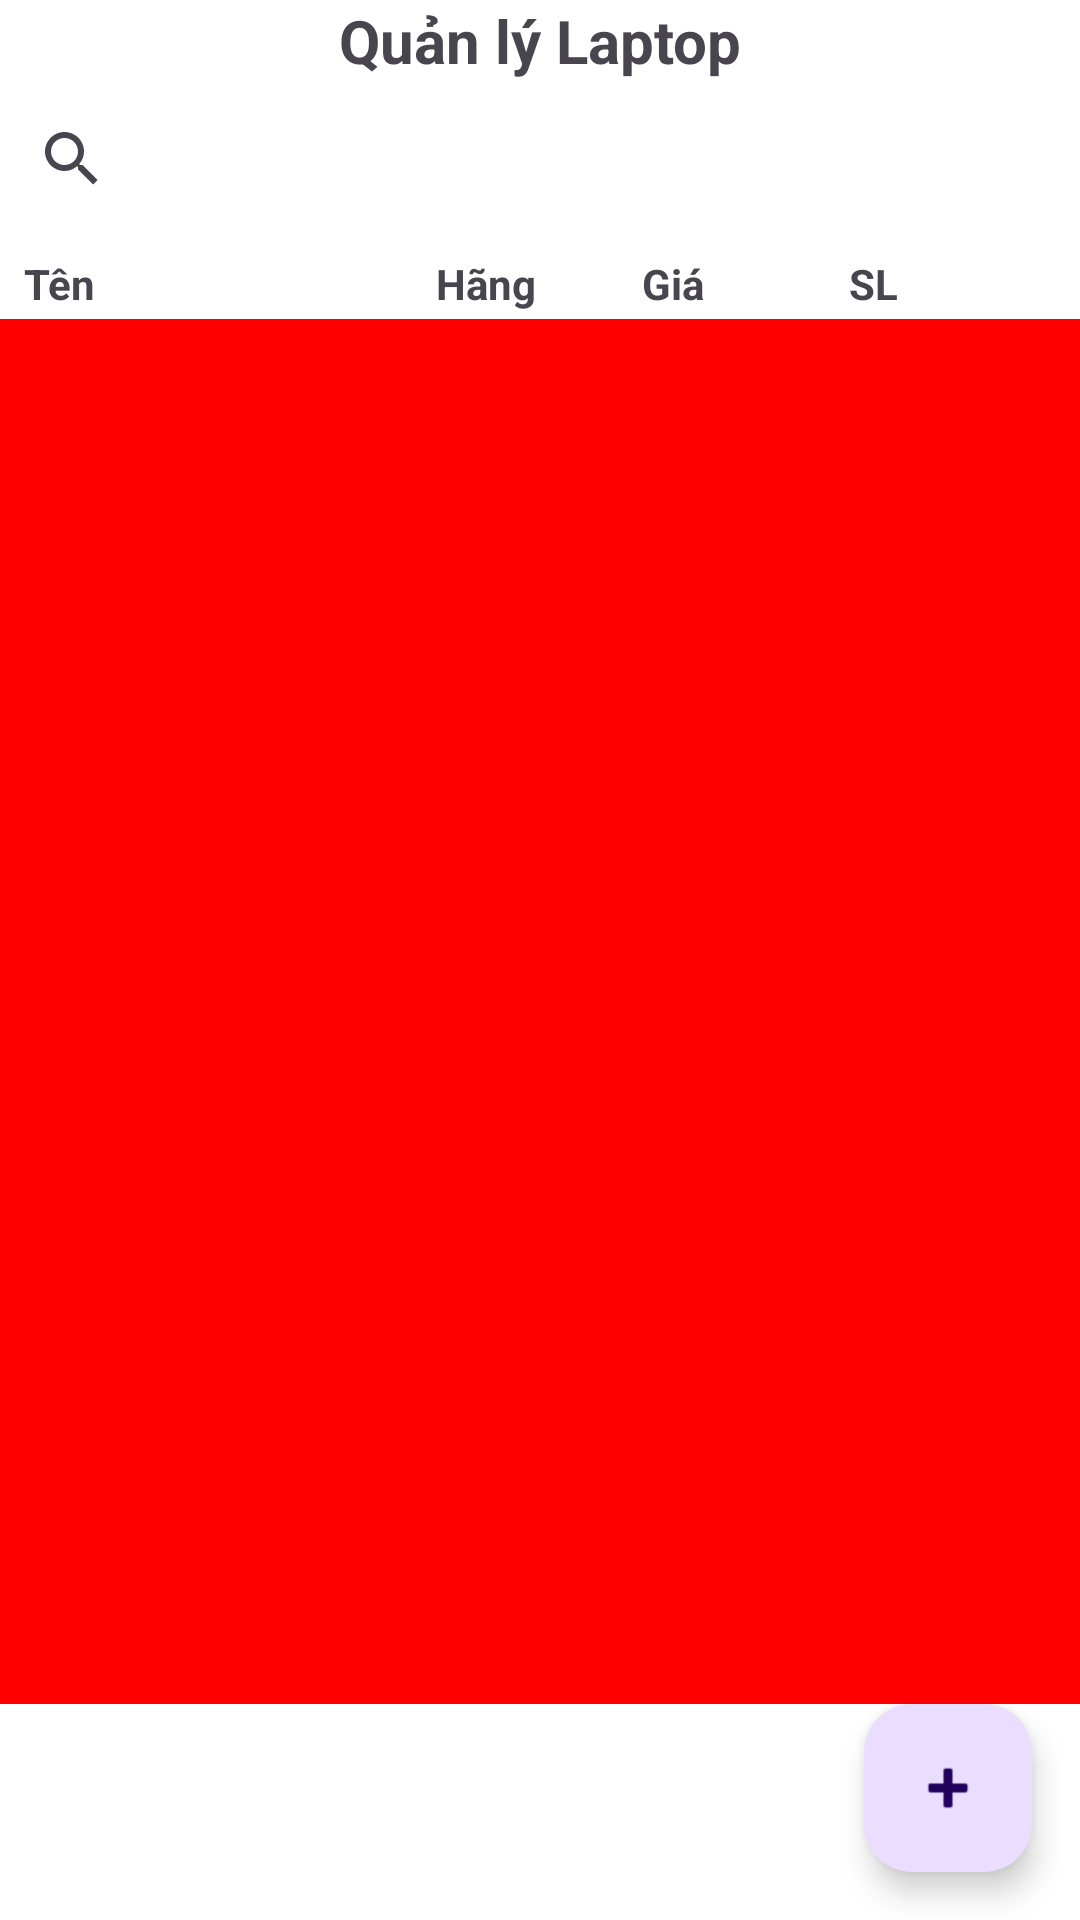

Write the Android layout XML for this screen, with the resource values it uses.
<!-- AndroidManifest.xml: application theme Theme.Project_Android_CK -->
<!-- res/layout/quanlylaptop.xml -->
<?xml version="1.0" encoding="utf-8"?>
<RelativeLayout xmlns:android="http://schemas.android.com/apk/res/android"
    android:layout_width="match_parent"
    android:layout_height="match_parent"
    android:fitsSystemWindows="true"
    android:background="@color/white"
    xmlns:app="http://schemas.android.com/apk/res-auto">
    <TextView
        android:id="@+id/tvTitle"
        android:layout_width="match_parent"
        android:layout_height="wrap_content"
        android:text="Quản lý Laptop"
        android:gravity="center"
        android:textSize="20sp"
        android:textStyle="bold" />

    <androidx.appcompat.widget.SearchView
        android:id="@+id/searchView"
        android:layout_width="match_parent"
        android:layout_height="wrap_content"
        android:layout_marginTop="29dp"
        android:queryHint="Tìm kiếm laptop..." />

    <LinearLayout
        android:id="@+id/linearLayout"
        android:layout_width="match_parent"
        android:layout_height="wrap_content"
        android:layout_below="@+id/tvTitle"

        android:layout_marginTop="50dp"
        android:orientation="horizontal"
        android:padding="8dp">

        <TextView
            android:id="@+id/tvName"
            android:layout_width="0dp"
            android:layout_height="wrap_content"
            android:layout_weight="2"
            android:text="Tên"
            android:textStyle="bold" />

        <TextView
            android:id="@+id/tvBrand"
            android:layout_width="0dp"
            android:layout_height="wrap_content"
            android:layout_weight="1"
            android:text="Hãng"
            android:textStyle="bold" />

        <TextView
            android:id="@+id/tvPrice"
            android:layout_width="0dp"
            android:layout_height="wrap_content"
            android:layout_weight="1"
            android:text="Giá"
            android:textStyle="bold" />

        <TextView
            android:id="@+id/tvQuantity"
            android:layout_width="0dp"
            android:layout_height="wrap_content"
            android:layout_weight="1"
            android:text="SL"
            android:textStyle="bold" />
    </LinearLayout>

    <androidx.recyclerview.widget.RecyclerView
        android:id="@+id/recyclerView"
        android:layout_width="match_parent"
        android:layout_height="match_parent"
        android:layout_below="@+id/linearLayout"
        android:layout_marginTop="-6dp"
        android:layout_marginBottom="72dp"
        android:background="#ff0000" />

    <com.google.android.material.floatingactionbutton.FloatingActionButton
        android:id="@+id/btnAdd"
        android:layout_width="wrap_content"
        android:layout_height="wrap_content"
        android:layout_alignParentBottom="true"
        android:layout_alignParentEnd="true"
        android:layout_margin="16dp"
        android:textColor="#ffffff"
        app:srcCompat="@android:drawable/ic_input_add" />
</RelativeLayout>
<!-- resources referenced by this layout -->
<resources>
  <color name="white">#FFFFFFFF</color>
  <style name="Theme.Project_Android_CK" parent="Base.Theme.Project_Android_CK" />
  <style name="Base.Theme.Project_Android_CK" parent="Theme.Material3.DayNight.NoActionBar">
          
          
      </style>
</resources>
